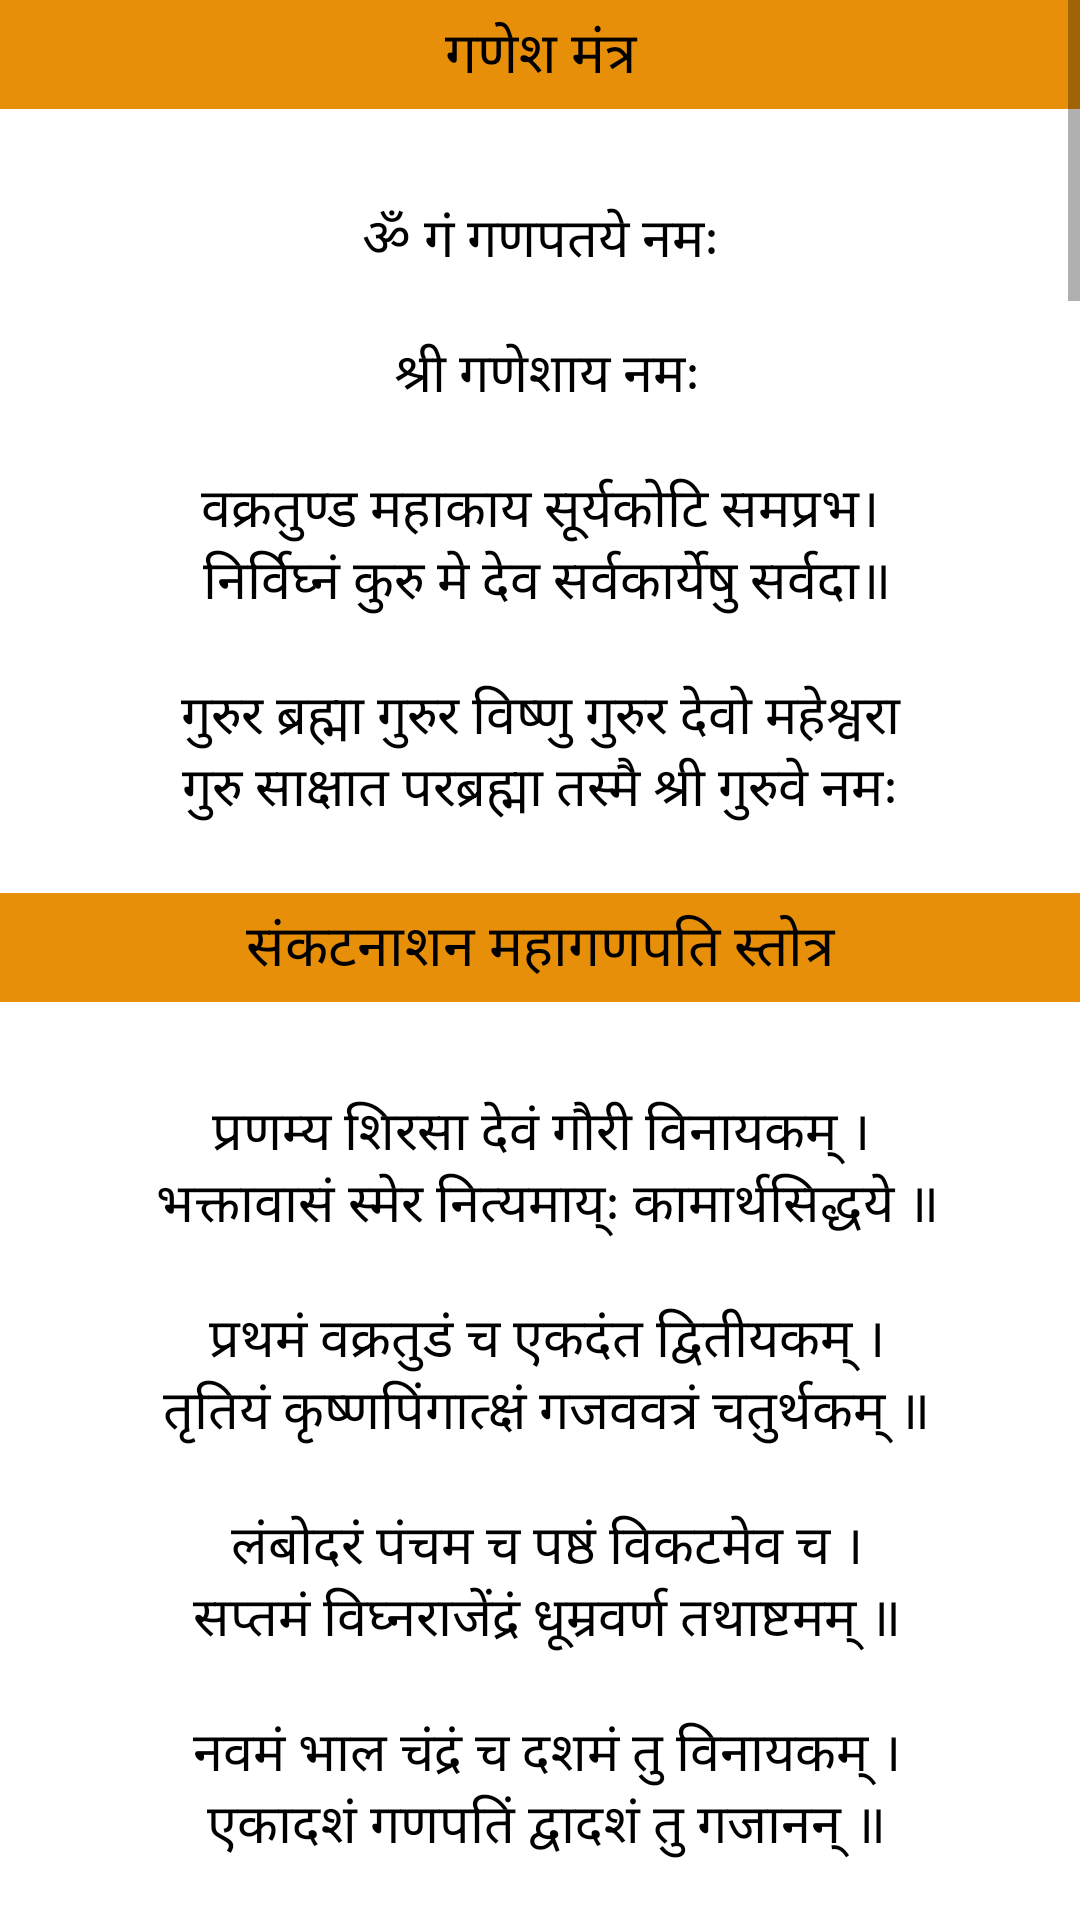

Android layout source for this screen:
<!-- AndroidManifest.xml: application theme Theme.Prayer -->
<!-- res/layout/fragment_ganesh.xml -->
<?xml version="1.0" encoding="utf-8"?>
<ScrollView
    xmlns:android="http://schemas.android.com/apk/res/android"
    xmlns:tools="http://schemas.android.com/tools"
    android:layout_width="match_parent"
    android:layout_height="match_parent"
    android:orientation="vertical"
    tools:context=".GaneshFragment">

    <LinearLayout
        android:layout_width="match_parent"
        android:layout_height="wrap_content"
        android:orientation="vertical">

        <TextView
            android:id="@+id/textView1"
            android:layout_width="match_parent"
            android:layout_height="wrap_content"
            android:background="@color/color"
            android:gravity="center"
            android:textAppearance="@style/textcolor"
            android:paddingTop="4dp"
            android:paddingBottom="4dp"
            android:text="@string/ganeshmantra"
            android:textSize="19sp" />
         <TextView
            android:id="@+id/textView1a"
            android:layout_width="match_parent"
            android:layout_height="wrap_content"
            android:gravity="center"
            android:paddingTop="30dp"
            android:textAppearance="@style/textcolor"
            android:text="@string/गणेशमंत्र"
            android:textSize="18sp"
            tools:ignore="RtlSymmetry" />

        <TextView
            android:id="@+id/textView2"
            android:layout_width="match_parent"
            android:layout_height="wrap_content"
            android:background="@color/color"
            android:gravity="center"
            android:paddingTop="4dp"
            android:textAppearance="@style/textcolor"
            android:paddingBottom="4dp"
            android:text="@string/sankatnashanमहागणपति"
            android:textSize="19sp" />
        <TextView
            android:id="@+id/textView2a"
            android:layout_width="match_parent"
            android:layout_height="wrap_content"
            android:gravity="center"
            android:paddingTop="30dp"
            android:textAppearance="@style/textcolor"
            android:text="@string/संकटनाशन_गणेश_स्तोत्र"
            android:textSize="18sp"
            tools:ignore="RtlSymmetry" />

        <TextView
            android:id="@+id/textView3"
            android:layout_width="match_parent"
            android:layout_height="wrap_content"
            android:background="@color/color"
            android:gravity="center"
            android:paddingTop="4dp"
            android:textAppearance="@style/textcolor"
            android:paddingBottom="4dp"
            android:text="@string/kkkk"
            android:textSize="19sp" />
        <TextView
            android:id="@+id/textView3a"
            android:layout_width="match_parent"
            android:layout_height="wrap_content"
            android:gravity="center"
            android:paddingTop="30dp"
            android:textAppearance="@style/textcolor"
            android:text="@string/ganeshchalisha"
            android:textSize="18sp"
            tools:ignore="RtlSymmetry" />

        <TextView
            android:id="@+id/textView4"
            android:layout_width="match_parent"
            android:layout_height="wrap_content"
            android:background="@color/color"
            android:gravity="center"
            android:paddingTop="4dp"
            android:textAppearance="@style/textcolor"
            android:paddingBottom="4dp"
            android:text="@string/aarti"
            android:textSize="19sp" />
        <TextView
            android:id="@+id/textView4a"
            android:layout_width="match_parent"
            android:layout_height="wrap_content"
            android:gravity="center"
            android:paddingTop="30dp"
            android:textAppearance="@style/textcolor"
            android:text="@string/ganeshaarti"
            android:textSize="18sp"
            tools:ignore="RtlSymmetry" />



    </LinearLayout>

</ScrollView>
<!-- resources referenced by this layout -->
<resources>
  <color name="color">#E88F09</color>
  <string name="aarti">गणेश जी की आरती</string>
  <string name="ganeshaarti">जय गणेश जय गणेश, जय गणेश देवा ।\n माता जाकी पार्वती, पिता महादेवा ॥\n\n एक दंत दयावंत, चार भुजा धारी ।\n माथे सिंदूर सोहे, मूसे की सवारी ॥\n जय गणेश जय गणेश, जय गणेश देवा ।\nमाता जाकी पार्वती, पिता महादेवा ॥\n\n पान चढ़े फल चढ़े, और चढ़े मेवा ।\n लड्डुअन का भोग लगे, संत करें सेवा ॥\n जय गणेश जय गणेश, जय गणेश देवा ।\n माता जाकी पार्वती, पिता महादेवा ॥\n \nअंधन को आंख देत, कोढ़िन को काया ।\n बांझन को पुत्र देत, निर्धन को माया ॥\n जय गणेश जय गणेश, जय गणेश देवा ।\n माता जाकी पार्वती, पिता महादेवा ॥\n \n\'सूर\' श्याम शरण आए, सफल कीजे सेवा ।\n माता जाकी पार्वती, पिता महादेवा ॥\n जय गणेश जय गणेश, जय गणेश देवा ।\n माता जाकी पार्वती, पिता महादेवा ॥\n</string>
  <string name="ganeshchalisha" tools:ignore="Typos">दोहा\n\n जय जय जय वंदन भुवन, नंदन गौरिगणेश ।\n दुख द्वंद्वन फंदन हरन, सुंदर सुवन महेश ॥\n\n चौपाई\n\n जयति शंभु सुत गौरी नंदन । \nविघ्न हरन नासन भव फंदन ॥\n जय गणनायक जनसुख दायक । \nविश्व विनायक बुद्धि विधायक ॥\n एक रदन गज बदन विराजत । \nवक्रतुंड शुचि शुंड सुसाजत ॥\n तिलक त्रिपुण्ड भाल शशि सोहत । \nछबि लखि सुर नर मुनि मन मोहत ॥\n\n उर मणिमाल सरोरुह लोचन । \nरत्न मुकुट सिर सोच विमोचन ॥\n कर कुठार शुचि सुभग त्रिशूलम् । \nमोदक भोग सुगंधित फूलम् ॥\n सुंदर पीताम्बर तन साजित । \nचरण पादुका मुनि मन राजित ॥\n धनि शिव सुवन भुवन सुख दाता । \nगौरी ललन षडानन भ्राता ॥\n\n ॠद्धि सिद्धि तव चंवर सुढारहिं ।\n मूषक वाहन सोहित द्वारहिं ॥\n तव महिमा को बरनै पारा ।\n जन्म चरित्र विचित्र तुम्हारा ॥\n एक असुर शिवरुप बनावै । \nगौरिहिं छलन हेतु तह आवै ॥\n एहि कारण ते श्री शिव प्यारी । \nनिज तन मैल मूर्ति रचि डारि ॥\n\n सो निज सुत करि गृह रखवारे ।\n द्धारपाल सम तेहिं बैठारे ॥\n जबहिं स्वयं श्री शिव तहं आए । \nबिनु पहिचान जान नहिं पाए ॥\n पूछ्यो शिव हो किनके लाला ।\n बोलत भे तुम वचन रसाला ॥\n मैं हूं गौरी सुत सुनि लीजै । \nआगे पग न भवन हित दीजै ॥\n\n आवहिं मातु बूझि तब जाओ । \nबालक से जनि बात बढ़ाओ ॥\n चलन चह्यो शिव बचन न मान्यो । \nतब ह्वै क्रुद्ध युद्ध तुम ठान्यो ॥\n तत्क्षण नहिं कछु शंभु बिचारयो । \nगहि त्रिशूल भूल वश मारयो ॥\n शिरिष फूल सम सिर कटि गयउ । \nछट उड़ि लोप गगन महं भयउ ॥\n\n गयो शंभु जब भवन मंझारी । \nजहं बैठी गिरिराज कुमारी ॥\n पूछे शिव निज मन मुसकाये ।\n कहहु सती सुत कहं ते जाये ॥\n खुलिगे भेद कथा सुनि सारी ।\n गिरी विकल गिरिराज दुलारी ॥\n कियो न भल स्वामी अब जाओ ।\n लाओ शीष जहां से पाओ ॥\n\n चल्यो विष्णु संग शिव विज्ञानी ।\n मिल्यो न सो हस्तिहिं सिर आनी ॥\n धड़ ऊपर स्थित कर दीन्ह्यो ।\n प्राण वायु संचालन कीन्ह्यो ॥\n श्री गणेश तब नाम धरायो ।\n विद्या बुद्धि अमर वर पायो ॥\n भे प्रभु प्रथम पूज्य सुखदायक ।\n विघ्न विनाशक बुद्धि विधायक ॥\n\n प्रथमहिं नाम लेत तव जोई ।\n जग कहं सकल काज सिध होई ॥\n सुमिरहिं तुमहिं मिलहिं सुख नाना ।\n बिनु तव कृपा न कहुं कल्याना ॥\n तुम्हरहिं शाप भयो जग अंकित ।\n भादौं चौथ चंद्र अकलंकित ॥\n जबहिं परीक्षा शिव तुहिं लीन्हा । \nप्रदक्षिणा पृथ्वी कहि दीन्हा ॥\n\n षड्मुख चल्यो मयूर उड़ाई ।\n बैठि रचे तुम सहज उपाई ॥\n राम नाम महि पर लिखि अंका ।\n कीन्ह प्रदक्षिण तजि मन शंका ॥\n श्री पितु मातु चरण धरि लीन्ह्यो ।\n ता कहं सात प्रदक्षिण कीन्ह्यो ॥\n पृथ्वी परिक्रमा फल पायो ।\n अस लखि सुरन सुमन बरसायो ॥\n\n सुंदरदास राम के चेरा ।\n दुर्वासा आश्रम धरि डेरा ॥\n विरच्यो श्रीगणेश चालीसा ।\n शिव पुराण वर्णित योगीशा ॥\n नित्य गजानन जो गुण गावत ।\n गृह बसि सुमति परम सुख पावत ॥\n जन धन धान्य सुवन सुखदायक । \nदेहिं सकल शुभ श्री गणनायक ॥\n\n दोहा\n\n श्री गणेश यह चालिसा,पाठ करै धरि ध्यान ।\n नित नव मंगल मोद लहि,मिलै जगत सम्मान ॥\n द्धै सहस्त्र दस विक्रमी,भाद्र कृष्ण तिथि गंग।\n पूरन चालीसा भयो, सुंदर भक्ति अभंग ॥\n\n</string>
  <string name="ganeshmantra">गणेश मंत्र</string>
  <string name="kkkk">श्री गणेश चालीसा</string>
  <style name="textcolor" parent="android:Widget.Button.Toggle">
          <item name="android:textColor">@color/black</item>
      </style>
  <color name="black">#FF000000</color>
  <color name="purple_700">#FF3700B3</color>
  <color name="white">#FFFFFFFF</color>
  <color name="teal_200">#FF03DAC5</color>
  <color name="teal_700">#FF018786</color>
</resources>
